2-way image classification set "dataset" from GitHub (Jekso/Epsilon-AI-Expo); label vocabulary: hot dog, not hot dog.

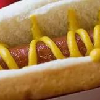
Label: hot dog

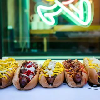
Label: hot dog

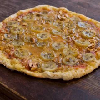
Label: not hot dog

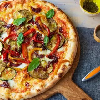
Label: not hot dog

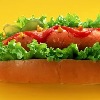
Label: hot dog

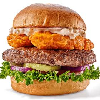
Label: not hot dog
